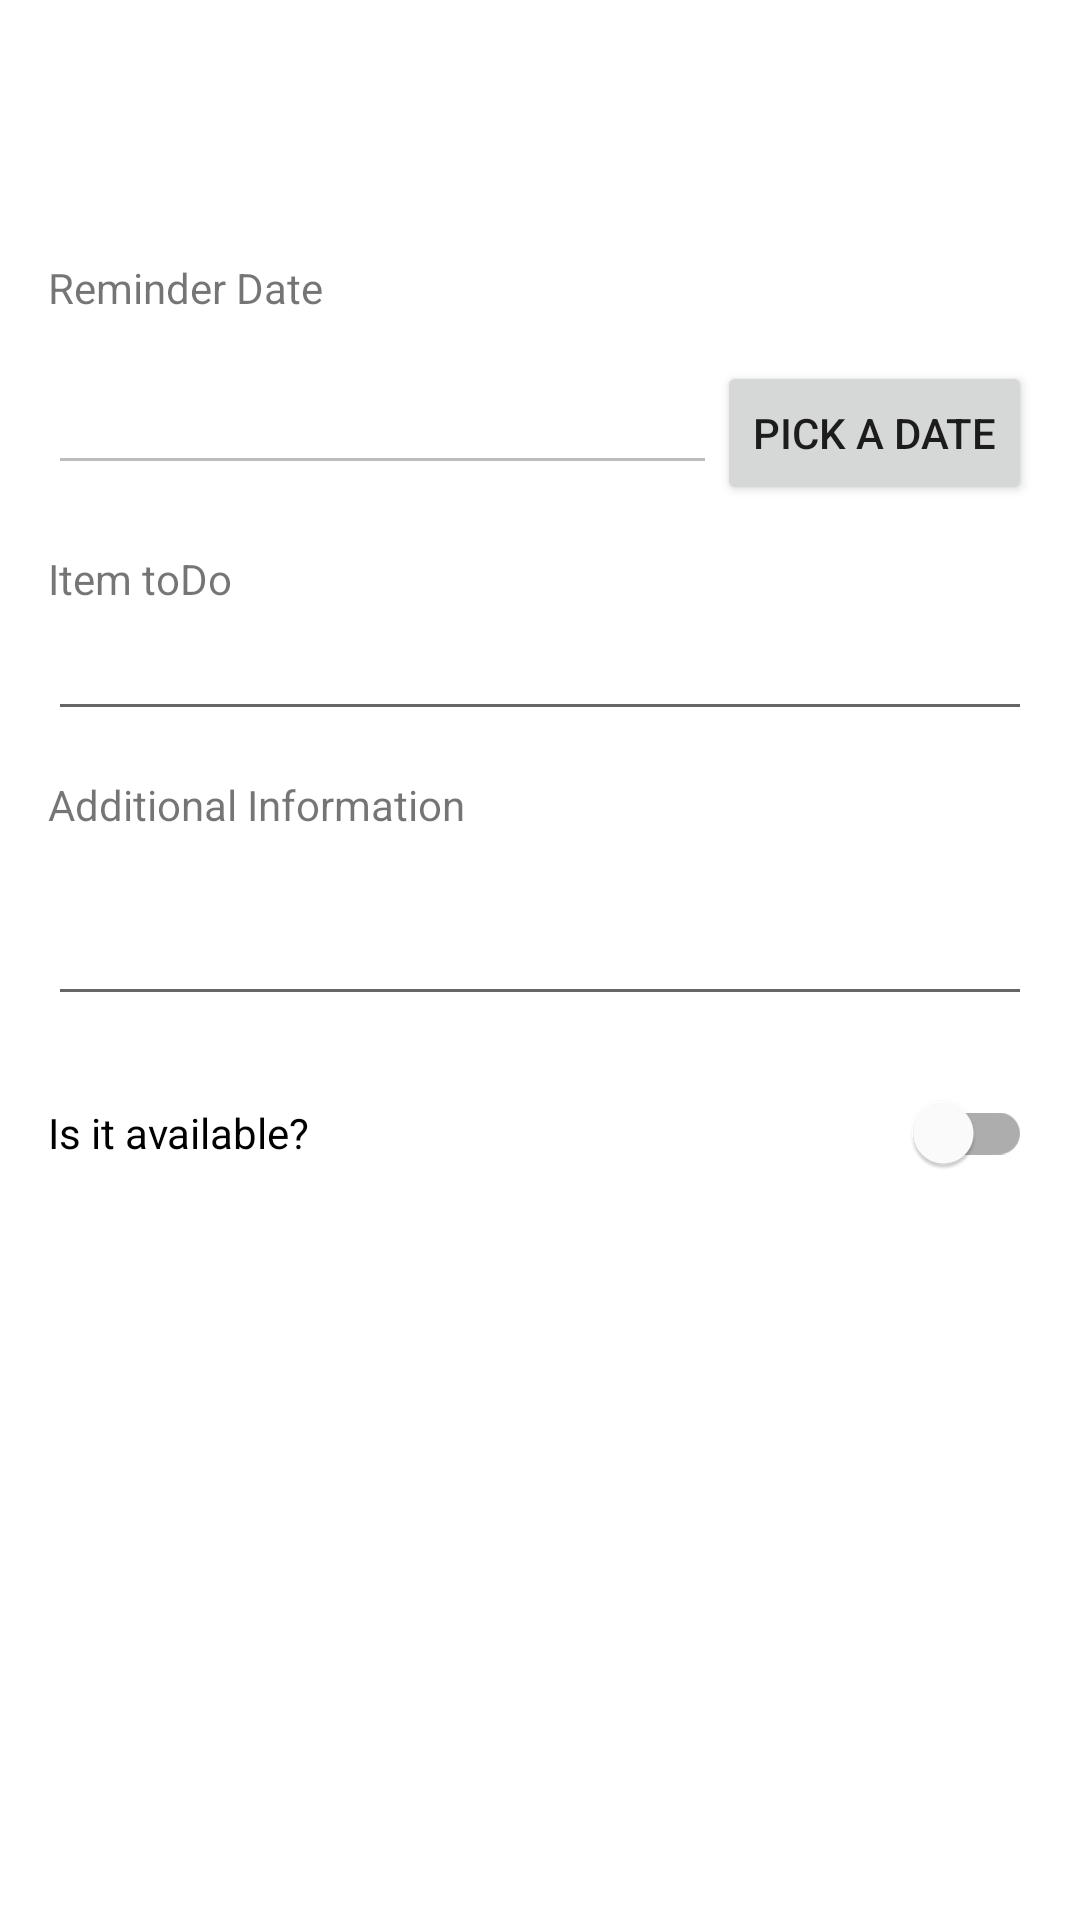

Here is an Android app screen rendered from its layout file. Give the layout XML and the strings, colors and styles it references.
<!-- AndroidManifest.xml: application theme Theme.Back4AppExample -->
<!-- res/layout/fragment_detail.xml -->
<?xml version="1.0" encoding="utf-8"?>
<LinearLayout xmlns:android="http://schemas.android.com/apk/res/android"
    xmlns:tools="http://schemas.android.com/tools"
    android:layout_width="match_parent"
    android:layout_height="match_parent"
    android:orientation="vertical"
    tools:layout_alignParentTop="true"
    tools:layout_alignParentStart="true"
    android:paddingBottom="16dp"
    android:paddingLeft="16dp"
    android:paddingRight="16dp"
    android:paddingTop="16dp"
    tools:context=".CreateObject">

    <TextView
        android:id="@+id/tvId"
        android:layout_width="wrap_content"
        android:layout_height="wrap_content"
        android:text=""
        android:layout_marginTop="15dp"
        android:textSize="30sp"
        android:textColor="@color/purple_700"/>

    <TextView
        android:id="@+id/txtDate"
        android:layout_width="match_parent"
        android:layout_height="wrap_content"
        android:text="@string/reminder_date"
        android:layout_marginTop="15dp"/>

    <LinearLayout
        android:layout_width="match_parent"
        android:layout_height="wrap_content"
        android:orientation="horizontal">

        <EditText
            android:id="@+id/etDate"
            android:layout_width="0dp"
            android:layout_height="wrap_content"
            android:layout_marginTop="15dp"
            android:layout_weight="2"
            android:enabled="false"/>

        <Button
            android:id="@+id/dpText"
            android:layout_width="wrap_content"
            android:layout_height="wrap_content"
            android:layout_marginTop="15dp"
            android:text="@string/pick_a_date"/>

    </LinearLayout>

    <TextView
        android:id="@+id/txtItem"
        android:layout_width="wrap_content"
        android:layout_height="wrap_content"
        android:text="@string/item_todo"
        android:layout_marginTop="15dp"/>

    <EditText
        android:id="@+id/edtItem"
        android:layout_width="match_parent"
        android:layout_height="wrap_content"
        android:inputType="text"
        android:maxLines="1"
        android:singleLine="true" />

    <TextView
        android:id="@+id/txtAdd"
        android:layout_width="wrap_content"
        android:layout_height="wrap_content"
        android:text="@string/additional_information"
        android:layout_marginTop="15dp"/>

    <EditText
        android:id="@+id/edtAdditionalInformation"
        android:layout_width="match_parent"
        android:layout_height="61dp"
        android:inputType="text"
        android:maxLines="3"
        android:singleLine="true" />

    <com.google.android.material.switchmaterial.SwitchMaterial
        android:id="@+id/swiAvailable"
        android:layout_width="match_parent"
        android:layout_height="wrap_content"
        android:text="@string/is_it_available"
        android:layout_marginTop="15dp"/>

</LinearLayout>
<!-- resources referenced by this layout -->
<resources>
  <color name="purple_700">#FF3700B3</color>
  <string name="additional_information">Additional Information</string>
  <string name="is_it_available">Is it available?</string>
  <string name="item_todo">Item toDo</string>
  <string name="pick_a_date">Pick a Date</string>
  <string name="reminder_date">Reminder Date</string>
  <style name="Theme.Back4AppExample" parent="Theme.MaterialComponents.DayNight.DarkActionBar">
          
          <item name="colorPrimary">@color/purple_500</item>
          <item name="colorPrimaryVariant">@color/purple_700</item>
          <item name="colorOnPrimary">@color/white</item>
          
          <item name="colorSecondary">@color/teal_200</item>
          <item name="colorSecondaryVariant">@color/teal_700</item>
          <item name="colorOnSecondary">@color/black</item>
          
          <item name="android:statusBarColor" tools:targetApi="l">?attr/colorPrimaryVariant</item>
          
      </style>
  <color name="purple_500">#FF6200EE</color>
  <color name="white">#FFFFFFFF</color>
  <color name="teal_200">#FF03DAC5</color>
  <color name="teal_700">#FF018786</color>
  <color name="black">#FF000000</color>
</resources>
